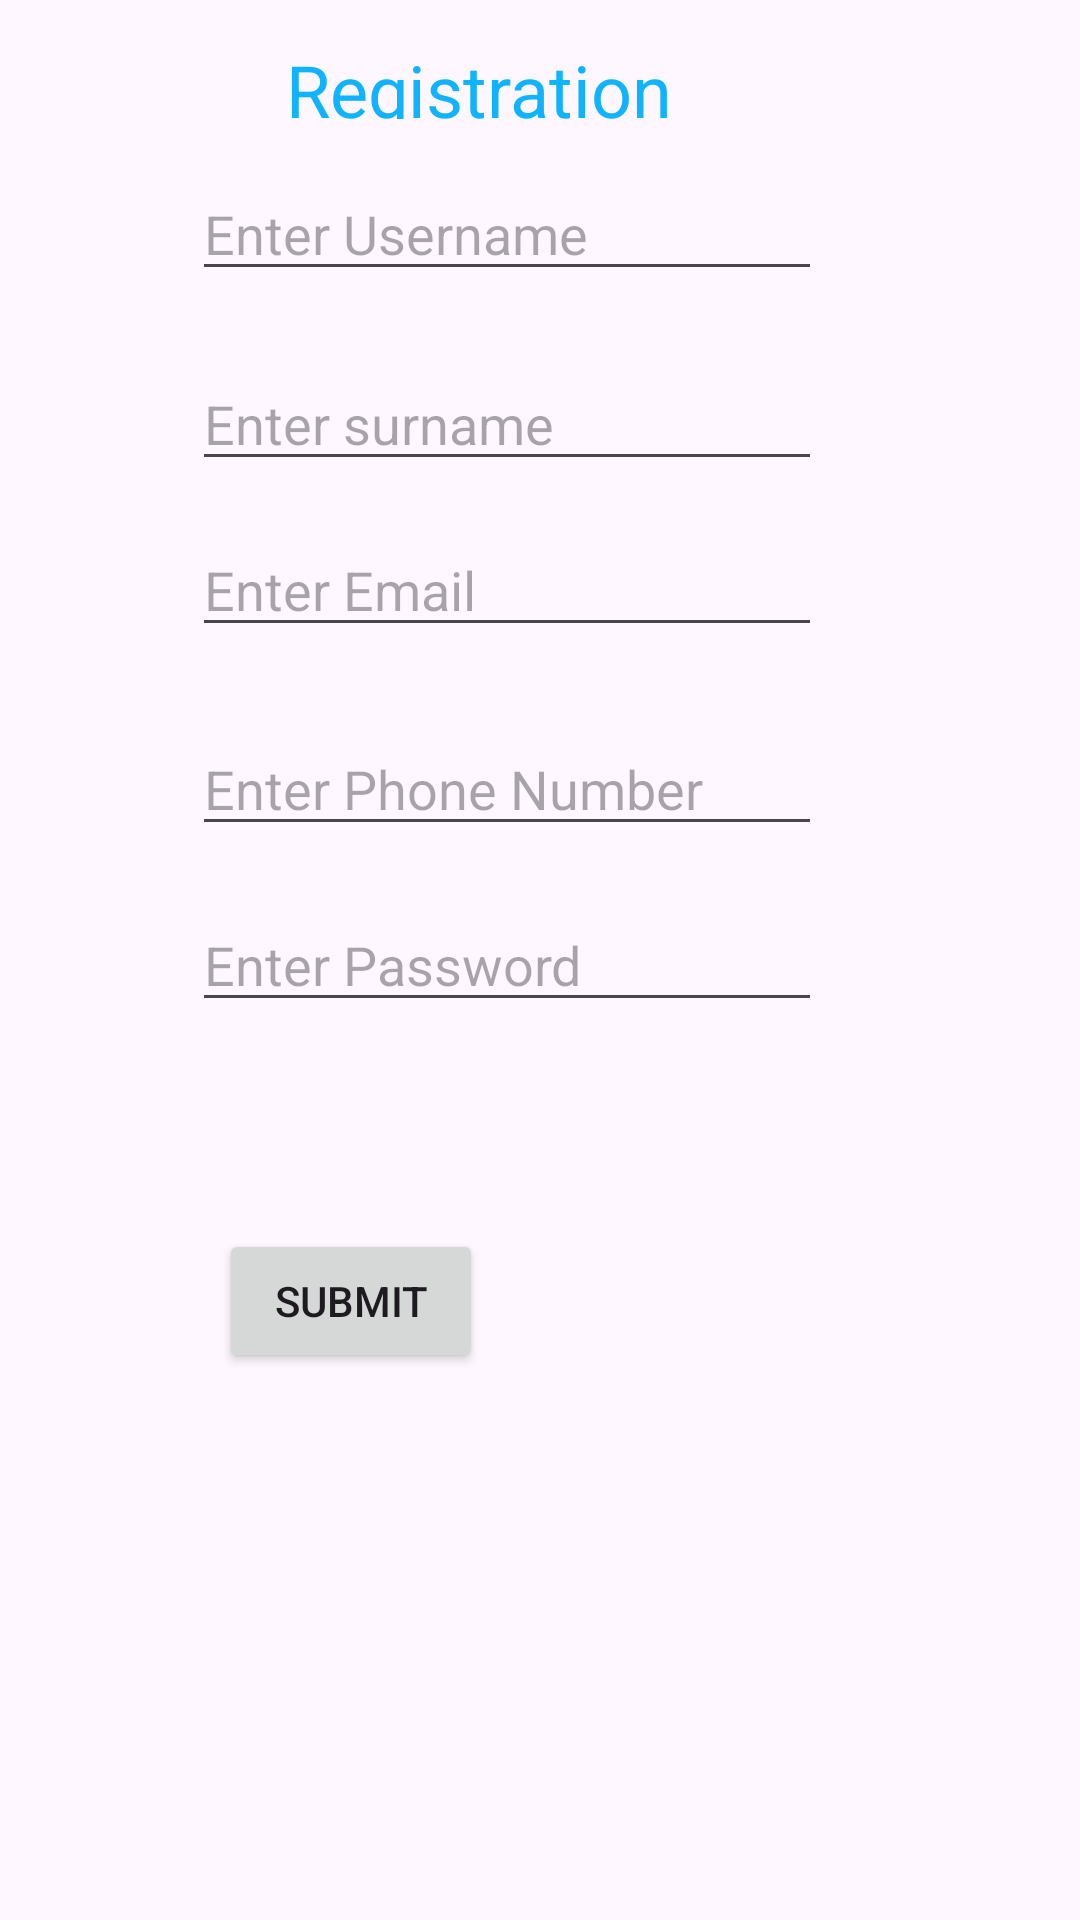

Reconstruct the res/layout file that produces this screen, plus the resources it refers to.
<!-- AndroidManifest.xml: application theme Theme.HealthAndWellbeing -->
<!-- res/layout/activity_register.xml -->
<?xml version="1.0" encoding="utf-8"?>
<androidx.constraintlayout.widget.ConstraintLayout xmlns:android="http://schemas.android.com/apk/res/android"
    xmlns:app="http://schemas.android.com/apk/res-auto"
    xmlns:tools="http://schemas.android.com/tools"
    android:id="@+id/idEmailReg"
    android:layout_width="match_parent"
    android:layout_height="match_parent"
    tools:context=".Register">

    <EditText
        android:id="@+id/idUsername"
        android:layout_width="wrap_content"
        android:layout_height="wrap_content"
        android:ems="10"
        android:hint="@string/enter_username"
        android:inputType="text"
        app:layout_constraintBottom_toBottomOf="parent"
        app:layout_constraintEnd_toEndOf="parent"
        app:layout_constraintHorizontal_bias="0.427"
        app:layout_constraintStart_toStartOf="parent"
        app:layout_constraintTop_toTopOf="parent"
        app:layout_constraintVertical_bias="0.093" />

    <EditText
        android:id="@+id/idSurname"
        android:layout_width="wrap_content"
        android:layout_height="wrap_content"
        android:ems="10"
        android:hint="@string/enter_surname"
        android:inputType="text"
        app:layout_constraintBottom_toBottomOf="parent"
        app:layout_constraintEnd_toEndOf="parent"
        app:layout_constraintHorizontal_bias="0.427"
        app:layout_constraintStart_toStartOf="parent"
        app:layout_constraintTop_toTopOf="parent"
        app:layout_constraintVertical_bias="0.199" />

    <EditText
        android:id="@+id/IdCellno"
        android:layout_width="wrap_content"
        android:layout_height="wrap_content"
        android:ems="10"
        android:hint="Enter Phone Number"
        android:inputType="phone"
        app:layout_constraintBottom_toBottomOf="parent"
        app:layout_constraintEnd_toEndOf="parent"
        app:layout_constraintHorizontal_bias="0.427"
        app:layout_constraintStart_toStartOf="parent"
        app:layout_constraintTop_toTopOf="parent"
        app:layout_constraintVertical_bias="0.402" />

    <EditText
        android:id="@+id/idEmail"
        android:layout_width="wrap_content"
        android:layout_height="wrap_content"
        android:ems="10"
        android:hint="@string/enter_email"
        android:inputType="textEmailAddress"
        app:layout_constraintBottom_toBottomOf="parent"
        app:layout_constraintEnd_toEndOf="parent"
        app:layout_constraintHorizontal_bias="0.427"
        app:layout_constraintStart_toStartOf="parent"
        app:layout_constraintTop_toTopOf="parent"
        app:layout_constraintVertical_bias="0.291" />

    <Button
        android:id="@+id/idSubmit"
        android:layout_width="wrap_content"
        android:layout_height="wrap_content"
        android:text="Submit"
        app:layout_constraintBottom_toBottomOf="parent"
        app:layout_constraintEnd_toEndOf="parent"
        app:layout_constraintHorizontal_bias="0.268"
        app:layout_constraintStart_toStartOf="parent"
        app:layout_constraintTop_toTopOf="parent"
        app:layout_constraintVertical_bias="0.692" />

    <EditText
        android:id="@+id/idPassword"
        android:layout_width="wrap_content"
        android:layout_height="wrap_content"
        android:ems="10"
        android:hint="Enter Password"
        android:inputType="textPassword"
        app:layout_constraintBottom_toBottomOf="parent"
        app:layout_constraintEnd_toEndOf="parent"
        app:layout_constraintHorizontal_bias="0.427"
        app:layout_constraintStart_toStartOf="parent"
        app:layout_constraintTop_toTopOf="parent" />

    <TextView
        android:id="@+id/textView"
        android:layout_width="184dp"
        android:layout_height="26dp"
        android:text="Registration"
        android:textColor="#10B3FD"
        android:textSize="24sp"
        app:layout_constraintBottom_toBottomOf="parent"
        app:layout_constraintEnd_toEndOf="parent"
        app:layout_constraintHorizontal_bias="0.541"
        app:layout_constraintStart_toStartOf="parent"
        app:layout_constraintTop_toTopOf="parent"
        app:layout_constraintVertical_bias="0.022" />

</androidx.constraintlayout.widget.ConstraintLayout>
<!-- resources referenced by this layout -->
<resources>
  <string name="enter_email">Enter Email</string>
  <string name="enter_surname">Enter surname</string>
  <string name="enter_username">Enter Username</string>
  <style name="Theme.HealthAndWellbeing" parent="Base.Theme.HealthAndWellbeing" />
  <style name="Base.Theme.HealthAndWellbeing" parent="Theme.Material3.DayNight.NoActionBar">
          
          
      </style>
</resources>
